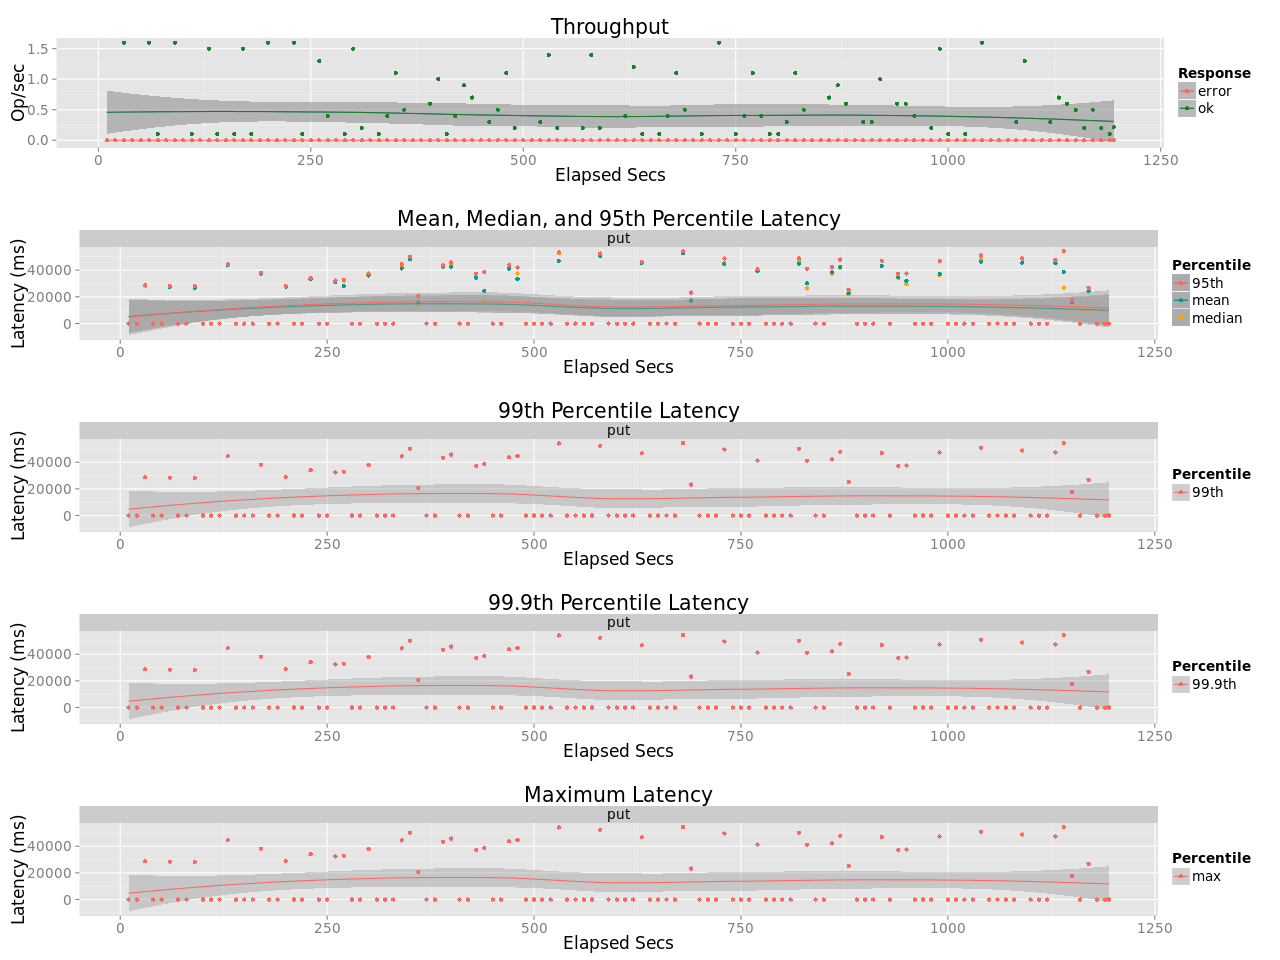

Values plotted in this chart, from the file beside it:
elapsed, window, total, successful, failed
10, 10, 0, 0, 0
20, 10, 0, 0, 0
30, 10, 16, 16, 0
40, 10, 0, 0, 0
50, 10, 0, 0, 0
60, 10, 16, 16, 0
70, 10, 1, 1, 0
80, 10, 0, 0, 0
90, 10, 16, 16, 0
100, 10, 0, 0, 0
110, 10, 1, 1, 0
120, 10, 0, 0, 0
130, 10, 15, 15, 0
140, 10, 1, 1, 0
150, 10, 0, 0, 0
160, 10, 1, 1, 0
170, 10, 15, 15, 0
180, 10, 1, 1, 0
190, 10, 0, 0, 0
200, 10, 16, 16, 0
210, 10, 0, 0, 0
220, 10, 0, 0, 0
230, 10, 16, 16, 0
240, 10, 1, 1, 0
250, 10, 0, 0, 0
260, 10, 13, 13, 0
270, 10, 4, 4, 0
280, 10, 0, 0, 0
290, 10, 1, 1, 0
300, 10, 15, 15, 0
310, 10, 2, 2, 0
320, 10, 0, 0, 0
330, 10, 1, 1, 0
340, 10, 4, 4, 0
350, 10, 11, 11, 0
360, 10, 5, 5, 0
370, 10, 0, 0, 0
380, 10, 0, 0, 0
390, 10, 6, 6, 0
400, 10, 10, 10, 0
410, 10, 1, 1, 0
420, 10, 4, 4, 0
430, 10, 9, 9, 0
440, 10, 7, 7, 0
450, 10, 0, 0, 0
460, 10, 3, 3, 0
470, 10, 5, 5, 0
480, 10, 11, 11, 0
490, 10, 2, 2, 0
500, 10, 0, 0, 0
510, 10, 0, 0, 0
520, 10, 3, 3, 0
530, 10, 14, 14, 0
540, 10, 2, 2, 0
550, 10, 0, 0, 0
560, 10, 0, 0, 0
570, 10, 2, 2, 0
580, 10, 14, 14, 0
590, 10, 2, 2, 0
600, 10, 0, 0, 0
... 60 more rows
